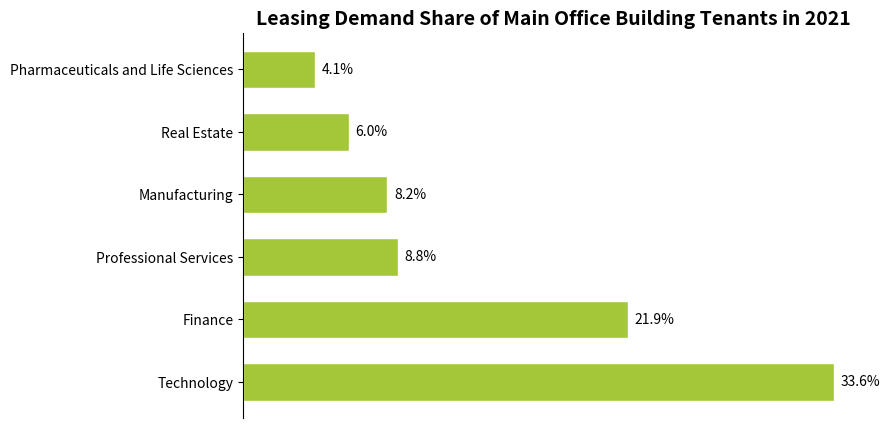

Here is the Python script that generated this plot:
import matplotlib.pyplot as plt
import numpy as np

# Industry names
industries = ["Technology", "Finance", "Professional Services", "Manufacturing", "Real Estate", "Pharmaceuticals and Life Sciences"]
# Corresponding data (percentage)
data = [33.6, 21.9, 8.8, 8.2, 6.0, 4.1]
# Color settings, similar to the original green color scheme
colors = ["#A4C639"] * len(industries)

# Create a figure and a subplot
fig, ax = plt.subplots(figsize=(8, 5))

# Draw a horizontal bar chart
y = np.arange(len(industries))
bar_height = 0.6
bars = ax.barh(y, data, height=bar_height, color=colors, edgecolor="white")

# Add data labels
for bar in bars:
    width = bar.get_width()
    ax.annotate(f'{width}%',
                xy=(width, bar.get_y() + bar.get_height() / 2),
                xytext=(5, 0),  # Adjust the label position
                textcoords="offset points",
                ha='left', va='center')

# Set y-axis ticks and labels
ax.set_yticks(y)
ax.set_yticklabels(industries)
# Hide x-axis ticks
ax.set_xticks([])
# Set the title
ax.set_title("Leasing Demand Share of Main Office Building Tenants in 2021", fontsize=14, fontweight="bold")

# Beautify the chart by hiding the top, right, and bottom borders
for spine in ["top", "right", "bottom"]:
    ax.spines[spine].set_visible(False)

plt.show()
